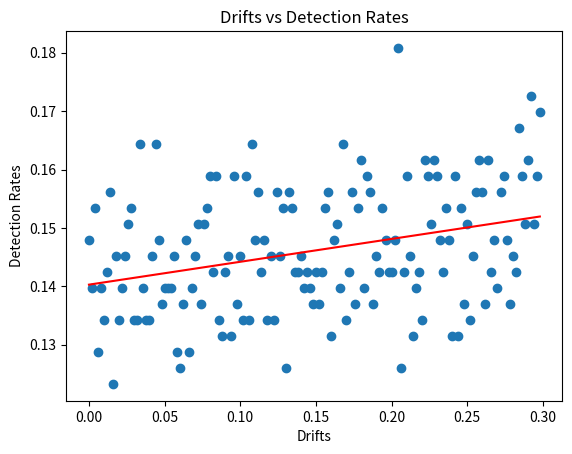

The script that saved this image:
import numpy as np
import matplotlib.pyplot as plt
from collections import deque

def simulate(drift, days=365, window=30, mean=100, std_dev=25):
    # Initialize bins
    bins = [0, 0, 0]

    # Initialize deque with maxlen equal to window size
    last_days = deque(maxlen=window)

    # Generate data points
    data_points = np.random.normal(mean, std_dev, days)

    for day, X in enumerate(data_points, start=1):
        # Adjust mean and std_dev for drift
        adjusted_mean = mean + mean * (drift * day / 100)
        adjusted_std_dev = std_dev + std_dev * (drift * day / 100)

        # Generate new data point with adjusted mean and std_dev
        X = np.random.normal(adjusted_mean, adjusted_std_dev, 1)[0]

        # Append new data point to last_days
        last_days.append(X)   

        # Calculate mean and std_dev of last_days
        M = np.mean(last_days)
        S = np.std(last_days)

        # Calculate z-score
        Z = abs((X - M) / S)

        # Update bins
        if Z < 1.5:
            bins[0] += 1
        elif Z < 2:
            bins[1] += 1
        else:
            bins[2] += 1         

    # Calculate detection rate
    detection_rate = (bins[1] + bins[2]) / sum(bins)

    return detection_rate

# Initialize dictionary for drifts to detection rates
drifts_to_detection_rates = {}

# Run simulation for drifts from 0 to 30% in increments of 0.2%
for drift in np.arange(0, 0.3, 0.002):
    drifts_to_detection_rates[drift] = simulate(drift)

# Get drifts and detection rates as lists
drifts = list(drifts_to_detection_rates.keys())
detection_rates = list(drifts_to_detection_rates.values())

# Plot drifts vs detection rates
plt.scatter(drifts, detection_rates)

# Calculate coefficients for the polynomial (Here, 1 means we want a degree one polynomial which is a straight line)
coefficients = np.polyfit(drifts, detection_rates, 1)

# Generate y-values based on the trend line
trendline = np.poly1d(coefficients)
plt.plot(drifts, trendline(drifts), color='red')

plt.xlabel('Drifts')
plt.ylabel('Detection Rates')
plt.title('Drifts vs Detection Rates')
plt.show()